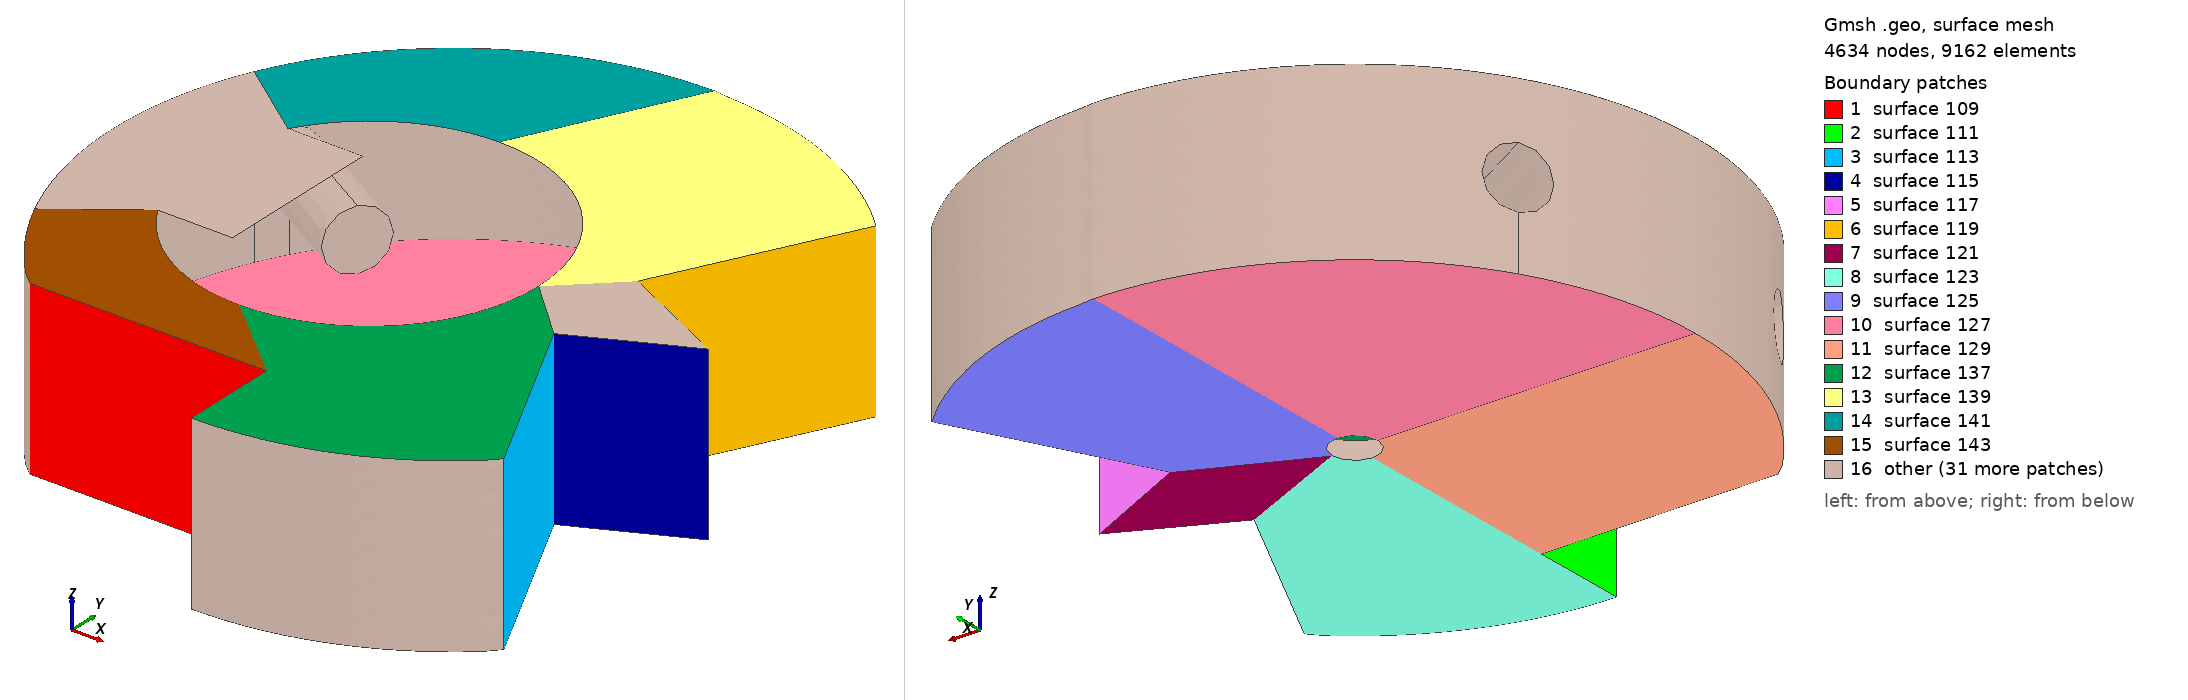

Gmsh geometry script, surface-meshed: 4634 nodes, 9162 surface elements. Boundary patches (legend numbers): 1 surface 109, 2 surface 111, 3 surface 113, 4 surface 115, 5 surface 117, 6 surface 119, 7 surface 121, 8 surface 123, 9 surface 125, 10 surface 127, 11 surface 129, 12 surface 137, 13 surface 139, 14 surface 141, 15 surface 143, 16 other. Left view from above one corner, right view from below the opposite corner. The script declares no physical surfaces, so the legend lists its geometric surfaces. The drawing asked Gmsh for element sizes between 1% and 20% of the model's largest extent; the script's own settings can give other sizes.

=== NATO_f16HotSpots.geo (drawn) ===
lc = 0.01;
R1 = 0.201;
r1 = 0.0135;

// the base cylinder extrusion heights
h1 = 0.032;
h2 = h1 + 0.0366/2.0;
h3 = h1 + 0.0366;
h4 = 0.102;

Point(newp) = {0,0,0,lc};
Point(newp) = {0,-R1,0,lc};
Point(newp) = {0,-R1+0.058,0,lc};
Point(newp) = {-0.14,-R1+0.058,0,lc};
Point(newp) = {0,R1,0,lc};
Point(newp) = {-R1,0,0,lc};
Point(newp) = {0.0,-r1,0,lc};
Point(newp) = {r1,0,0,lc};
Point(newp) = {0,r1,0,lc};
Point(newp) = {-r1,0,0,lc};

// the tip
Point(newp) = {0.151,0,0,lc};
TipAngle = 51.5 / 180.0 * Pi;
LengthSideTip = 0.074;
Point(newp) = {0.151 - LengthSideTip * Cos(TipAngle/2.0), LengthSideTip * Sin(TipAngle/2.0),0,lc};
Point(newp) = {0.151 - LengthSideTip * Cos(TipAngle/2.0), -LengthSideTip * Sin(TipAngle/2.0),0,lc};
Point(newp) = {0.14,-R1+0.058,0,lc};
Point(newp) = {0.14,R1-0.058,0,lc};

// same points as above, but extruded following h2
Point(newp) = {-0.14,-R1+0.058,h2,lc};
Point(newp) = {-R1,0,h2,lc};
Point(newp) = {0,R1,h2,lc};
Point(newp) = {0.14,R1-0.058,h2,lc};

// same points as above, but extruded following h4
Point(newp) = {0,-R1,h4,lc};
Point(newp) = {0,-R1+0.058,h4,lc};
Point(newp) = {-0.14,-R1+0.058,h4,lc};
Point(newp) = {0,R1,h4,lc};
Point(newp) = {-R1,0,h4,lc};

Point(newp) = {0.151,0,h4,lc};
Point(newp) = {0.151 - LengthSideTip * Cos(TipAngle/2.0), LengthSideTip * Sin(TipAngle/2.0),h4,lc};
Point(newp) = {0.151 - LengthSideTip * Cos(TipAngle/2.0), -LengthSideTip * Sin(TipAngle/2.0),h4,lc};
Point(newp) = {0.14,-R1+0.058,h4,lc};
Point(newp) = {0.14,R1-0.058,h4,lc};


// the points for the 2 intakes on the lower cylinder
AngleBetweenIntakesEdges = 0.174/R1; // [rad]
Point(newp) = {-R1 * Cos(AngleBetweenIntakesEdges/2.0), -R1 * Sin(AngleBetweenIntakesEdges/2.0),0.0,lc};
Point(newp) = {-R1 * Cos(AngleBetweenIntakesEdges/2.0), R1 * Sin(AngleBetweenIntakesEdges/2.0),0.0,lc};
Point(newp) = {-R1 * Cos(AngleBetweenIntakesEdges/2.0), -R1 * Sin(AngleBetweenIntakesEdges/2.0),h2,lc};
Point(newp) = {-R1 * Cos(AngleBetweenIntakesEdges/2.0), R1 * Sin(AngleBetweenIntakesEdges/2.0),h2,lc};
Point(newp) = {-R1 * Cos(AngleBetweenIntakesEdges/2.0), -R1 * Sin(AngleBetweenIntakesEdges/2.0),h4,lc};
Point(newp) = {-R1 * Cos(AngleBetweenIntakesEdges/2.0), R1 * Sin(AngleBetweenIntakesEdges/2.0),h4,lc};

AngleBetweenIntakesEdges = (0.174+0.0366)/R1; // [rad]
Point(newp) = {-R1 * Cos(AngleBetweenIntakesEdges/2.0), -R1 * Sin(AngleBetweenIntakesEdges/2.0),0.0,lc};
Point(newp) = {-R1 * Cos(AngleBetweenIntakesEdges/2.0), R1 * Sin(AngleBetweenIntakesEdges/2.0),0.0,lc};
Point(newp) = {-R1 * Cos(AngleBetweenIntakesEdges/2.0), -R1 * Sin(AngleBetweenIntakesEdges/2.0),h1,lc};
Point(newp) = {-R1 * Cos(AngleBetweenIntakesEdges/2.0), R1 * Sin(AngleBetweenIntakesEdges/2.0),h1,lc};
Point(newp) = {-R1 * Cos(AngleBetweenIntakesEdges/2.0), -R1 * Sin(AngleBetweenIntakesEdges/2.0),h2,lc};
Point(newp) = {-R1 * Cos(AngleBetweenIntakesEdges/2.0), R1 * Sin(AngleBetweenIntakesEdges/2.0),h2,lc};
Point(newp) = {-R1 * Cos(AngleBetweenIntakesEdges/2.0), -R1 * Sin(AngleBetweenIntakesEdges/2.0),h3,lc};
Point(newp) = {-R1 * Cos(AngleBetweenIntakesEdges/2.0), R1 * Sin(AngleBetweenIntakesEdges/2.0),h3,lc};
Point(newp) = {-R1 * Cos(AngleBetweenIntakesEdges/2.0), -R1 * Sin(AngleBetweenIntakesEdges/2.0),h4,lc};
Point(newp) = {-R1 * Cos(AngleBetweenIntakesEdges/2.0), R1 * Sin(AngleBetweenIntakesEdges/2.0),h4,lc};

// the intakes
Point(newp) = {(-R1+0.0834) * Cos(AngleBetweenIntakesEdges/2.0), (R1-0.0834) * Sin(AngleBetweenIntakesEdges/2.0),h1,lc};
Point(newp) = {(-R1+0.0834) * Cos(AngleBetweenIntakesEdges/2.0), (R1-0.0834) * Sin(AngleBetweenIntakesEdges/2.0),h2,lc};
Point(newp) = {(-R1+0.0834) * Cos(AngleBetweenIntakesEdges/2.0) - 0.0366/2.0 * Sin(AngleBetweenIntakesEdges/2.0), (R1-0.0834) * Sin(AngleBetweenIntakesEdges/2.0) - 0.0366/2.0 * Cos(AngleBetweenIntakesEdges/2.0),h2,lc};
Point(newp) = {(-R1+0.0834) * Cos(AngleBetweenIntakesEdges/2.0) + 0.0366/2.0 * Sin(AngleBetweenIntakesEdges/2.0), (R1-0.0834) * Sin(AngleBetweenIntakesEdges/2.0) + 0.0366/2.0 * Cos(AngleBetweenIntakesEdges/2.0),h2,lc};
Point(newp) = {(-R1+0.0834) * Cos(AngleBetweenIntakesEdges/2.0), (R1-0.0834) * Sin(AngleBetweenIntakesEdges/2.0),h3,lc};


Point(newp) = {(-R1+0.0834) * Cos(AngleBetweenIntakesEdges/2.0), (-R1+0.0834) * Sin(AngleBetweenIntakesEdges/2.0),h1,lc};
Point(newp) = {(-R1+0.0834) * Cos(AngleBetweenIntakesEdges/2.0), (-R1+0.0834) * Sin(AngleBetweenIntakesEdges/2.0),h2,lc};
Point(newp) = {(-R1+0.0834) * Cos(AngleBetweenIntakesEdges/2.0) + 0.0366/2.0 * Sin(AngleBetweenIntakesEdges/2.0), (-R1+0.0834) * Sin(AngleBetweenIntakesEdges/2.0) - 0.0366/2.0 * Cos(AngleBetweenIntakesEdges/2.0),h2,lc};
Point(newp) = {(-R1+0.0834) * Cos(AngleBetweenIntakesEdges/2.0) - 0.0366/2.0 * Sin(AngleBetweenIntakesEdges/2.0), (-R1+0.0834) * Sin(AngleBetweenIntakesEdges/2.0) + 0.0366/2.0 * Cos(AngleBetweenIntakesEdges/2.0),h2,lc};
Point(newp) = {(-R1+0.0834) * Cos(AngleBetweenIntakesEdges/2.0), (-R1+0.0834) * Sin(AngleBetweenIntakesEdges/2.0),h3,lc};


AngleBetweenIntakesEdges = (0.174 + 2.0 * 0.0366)/R1; // [rad]
Point(newp) = {-R1 * Cos(AngleBetweenIntakesEdges/2.0), -R1 * Sin(AngleBetweenIntakesEdges/2.0),0.0,lc};
Point(newp) = {-R1 * Cos(AngleBetweenIntakesEdges/2.0), R1 * Sin(AngleBetweenIntakesEdges/2.0),0.0,lc};
Point(newp) = {-R1 * Cos(AngleBetweenIntakesEdges/2.0), -R1 * Sin(AngleBetweenIntakesEdges/2.0),h2,lc};
Point(newp) = {-R1 * Cos(AngleBetweenIntakesEdges/2.0), R1 * Sin(AngleBetweenIntakesEdges/2.0),h2,lc};
Point(newp) = {-R1 * Cos(AngleBetweenIntakesEdges/2.0), -R1 * Sin(AngleBetweenIntakesEdges/2.0),h4,lc};
Point(newp) = {-R1 * Cos(AngleBetweenIntakesEdges/2.0), R1 * Sin(AngleBetweenIntakesEdges/2.0),h4,lc};

// add the centres as we go up...
Point(newp) = {0.0, 0.0, h2,lc};
Point(newp) = {0.0, 0.0, h4,lc};

// the upper cylinder
R2 = 0.1; // 9.95 cm really :)
Point(newp) = {0.0506,0,h4,lc};
Point(newp) = {0.0506-R2,0,h4,lc};
Point(newp) = {0.0506-R2,-R2,h4,lc};
Point(newp) = {0.0506-R2,R2,h4,lc};
Point(newp) = {0.0506-0.1425,0,h4,lc};
Point(newp) = {0.0506-0.1425,-0.05,h4,lc};
Point(newp) = {0.0506-0.1425,0.05,h4,lc};

cos = 0.05/R2;
sin = Sqrt(1.0 - cos^2);
Point(newp) = {0.0506 -R2 - sin * R2,0.05,h4,lc};
Point(newp) = {0.0506 -R2 - sin * R2,-0.05,h4,lc};

// the curves for the hollow triangle in the upper cylinder
cos = 0.03/R2;
sin = Sqrt(1.0 - cos^2);
Point(newp) = {0.0506 -R2 - cos * R2, sin * R2,h4,lc};
Point(newp) = {0.0506 -R2 + cos * R2, sin * R2,h4,lc};



Line(1) = {2,3};
Line(3) = {14,13};
Line(4) = {13,11};
Line(5) = {11,12};
Line(6) = {12,15};
Line(7) = {15,19};
Line(8) = {19,29};
Line(9) = {29,26};
Line(10) = {26,25};
Line(11) = {25,27};
Line(12) = {27,28};
Line(14) = {21,20};
Line(15) = {20,2};
Line(16) = {3,21};
Line(17) = {28,14};
Line(18) = {27,13};
Line(19) = {25,11};
Line(20) = {12,26};


Line(21) = {3,4};
Line(22) = {22,21};
Line(23) = {22,16};
Line(24) = {16,4};
Line(25) = {60,58};
Line(26) = {58,56};
Line(27) = {36,38};
Line(28) = {42,44};
Line(29) = {34,32};
Line(30) = {32,30};
Line(31) = {24,17};
Line(32) = {17,6};
Line(33) = {35,33};
Line(34) = {33,31};
Line(35) = {45,43};
Line(36) = {39,37};
Line(37) = {61,59};
Line(38) = {59,57};
Line(39) = {23,18};
Line(40) = {18,5};
Line(41) = {53,58};
Line(42) = {38,51};
Line(43) = {54,32};
Line(44) = {55,42};
Line(45) = {50,43};
Line(46) = {48,33};
Line(47) = {46,39};
Line(48) = {49,59};
Line(49) = {8,13};
Line(50) = {8,12};
Line(51) = {9,5};
Line(52) = {7,3};
Line(53) = {10,6};

Line(54) = {69,70};
Line(55) = {69,72};
Line(56) = {70,71};
Circle(57) = {7,1,8};
Circle(58) = {8,1,9};

Circle(59) = {9,1,10};
Circle(60) = {10,1,7};
Circle(61) = {2,1,14};
Circle(62) = {15,1,5};
Circle(63) = {5,1,57};
Circle(64) = {57,1,37};
Circle(65) = {37,1,31};
Circle(66) = {31,1,6};
Circle(67) = {6,1,30};
Circle(68) = {30,1,36};
Circle(69) = {36,1,56};
Circle(70) = {56,1,4};
Circle(71) = {20,63,28};
Circle(72) = {29,63,23};
Circle(73) = {23,63,61};
Circle(74) = {61,63,45};
Circle(75) = {45,63,35};
Circle(76) = {35,63,24};
Circle(77) = {24,63,34};
Circle(78) = {34,63,44};
Circle(79) = {44,63,60};
Circle(80) = {60,63,22};
Circle(81) = {42,40,32};
Circle(82) = {32,40,38};
Circle(83) = {38,40,58};
Circle(84) = {58,40,42};
Circle(85) = {43,41,59};
Circle(86) = {59,41,39};
Circle(87) = {39,41,33};
Circle(88) = {33,41,43};
Circle(89) = {50,47,49};
Circle(90) = {49,47,46};
Circle(91) = {46,47,48};
Circle(92) = {48,47,50};
Circle(93) = {55,52,54};
Circle(94) = {54,52,51};
Circle(95) = {51,52,53};
Circle(96) = {53,52,55};

Circle(97) = {19,62,18};
Circle(98) = {18,62,59};
Circle(99) = {33,62,17};
Circle(100) = {17,62,32};
Circle(101) = {58,62,16};

// circles for the upper cylinder


Circle(102) = {64,65,66};
Circle(103) = {66,65,72};
Circle(104) = {71,65,73};
Circle(105) = {73,65,67};
Circle(106) = {67,65,74};
Circle(107) = {74,65,64};
Line Loop(108) = {22,-16,21,-24,-23};
Plane Surface(109) = {108};
Line Loop(110) = {16,14,15,1};
Plane Surface(111) = {110};
Line Loop(112) = {12,17,3,-18};
Plane Surface(113) = {112};
Line Loop(114) = {11,18,4,-19};
Plane Surface(115) = {114};
Line Loop(116) = {10,19,5,20};
Plane Surface(117) = {116};
Line Loop(118) = {6,7,8,9,-20};
Plane Surface(119) = {118};
Line Loop(120) = {49,4,5,-50};
Plane Surface(121) = {120};
Line Loop(122) = {52,-1,61,3,-49,-57};
Plane Surface(123) = {122};
Line Loop(124) = {51,-62,-6,-50,58};
Plane Surface(125) = {124};
Line Loop(126) = {53,-66,-65,-64,-63,-51,59};
Plane Surface(127) = {126};
Line Loop(128) = {53,67,68,69,70,-21,-52,-60};
Plane Surface(129) = {128};
Line(130) = {66,21};
Line(131) = {67,23};

Line(132) = {72,34};
Line(133) = {71,35};
Line(134) = {64,27};
Line(135) = {64,26};
Line Loop(136) = {130,14,71,-12,-134,102};
Plane Surface(137) = {136};
Line Loop(138) = {131,-72,9,-135,-107,-106};
Plane Surface(139) = {138};
Line Loop(140) = {131,73,74,75,-133,104,105};
Plane Surface(141) = {140};
Line Loop(142) = {22,-130,103,132,78,79,80};
Plane Surface(143) = {142};
Line Loop(144) = {132,-77,-76,-133,-56,-54,55};
Plane Surface(145) = {144};
Line Loop(146) = {89,90,91,92};
Plane Surface(147) = {146};
Line Loop(148) = {93,94,95,96};
Plane Surface(149) = {148};
Line Loop(150) = {72,39,-97,8};
Ruled Surface(151) = {150};
Line Loop(152) = {97,40,-62,7};
Ruled Surface(153) = {152};
Line Loop(154) = {73,37,-98,-39};
Ruled Surface(155) = {154};
Line Loop(156) = {98,38,-63,-40};
Ruled Surface(157) = {156};
Line Loop(158) = {76,31,-99,-33};
Ruled Surface(159) = {158};
Line Loop(160) = {99,32,-66,-34};
Ruled Surface(161) = {160};
Line Loop(162) = {77,29,-100,-31};
Ruled Surface(163) = {162};
Line Loop(164) = {100,30,-67,-32};
Ruled Surface(165) = {164};
Line Loop(166) = {80,23,-101,-25};
Ruled Surface(167) = {166};
Line Loop(168) = {101,24,-70,-26};
Ruled Surface(169) = {168};
Line Loop(170) = {78,-28,81,-29};
Ruled Surface(171) = {170};
Line Loop(172) = {79,25,84,28};
Ruled Surface(173) = {172};
Line Loop(174) = {82,-27,-68,-30};
Ruled Surface(175) = {174};
Line Loop(176) = {27,83,26,-69};
Ruled Surface(177) = {176};
Line Loop(178) = {65,-34,-87,36};
Ruled Surface(179) = {178};
Line Loop(180) = {36,-64,-38,86};
Ruled Surface(181) = {180};
Line Loop(182) = {74,35,85,-37};
Ruled Surface(183) = {182};
Line Loop(184) = {75,33,88,-35};
Ruled Surface(185) = {184};
Line Loop(186) = {45,85,-48,-89};
Ruled Surface(187) = {186};
Line Loop(188) = {45,-88,-46,92};
Ruled Surface(189) = {188};
Line Loop(190) = {46,-87,-47,91};
Ruled Surface(191) = {190};
Line Loop(192) = {48,86,-47,-90};
Ruled Surface(193) = {192};
Line Loop(194) = {44,81,-43,-93};
Ruled Surface(195) = {194};
Line Loop(196) = {96,44,-84,-41};
Ruled Surface(197) = {196};
Line Loop(198) = {43,82,42,-94};
Ruled Surface(199) = {198};
Line Loop(200) = {95,41,-83,42};
Ruled Surface(201) = {200};
Line Loop(202) = {135,10,11,-134};
Plane Surface(203) = {202};
Line Loop(204) = {71,17,-61,-15};
Ruled Surface(205) = {204};
